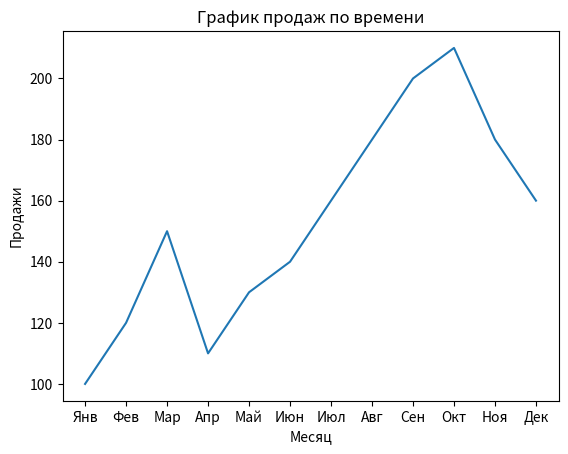

Reproduce this figure in Python.
import matplotlib.pyplot as plt

# Данные о времени (месяцы)
time = ['Янв', 'Фев', 'Мар', 'Апр', 'Май', 'Июн', 'Июл', 'Авг', 'Сен', 'Окт', 'Ноя', 'Дек']

# Данные о продажах
sales = [100, 120, 150, 110, 130, 140, 160, 180, 200, 210, 180, 160]

# Построение графика
plt.plot(time, sales)
plt.xlabel('Месяц')
plt.ylabel('Продажи')
plt.title('График продаж по времени')
plt.show()
